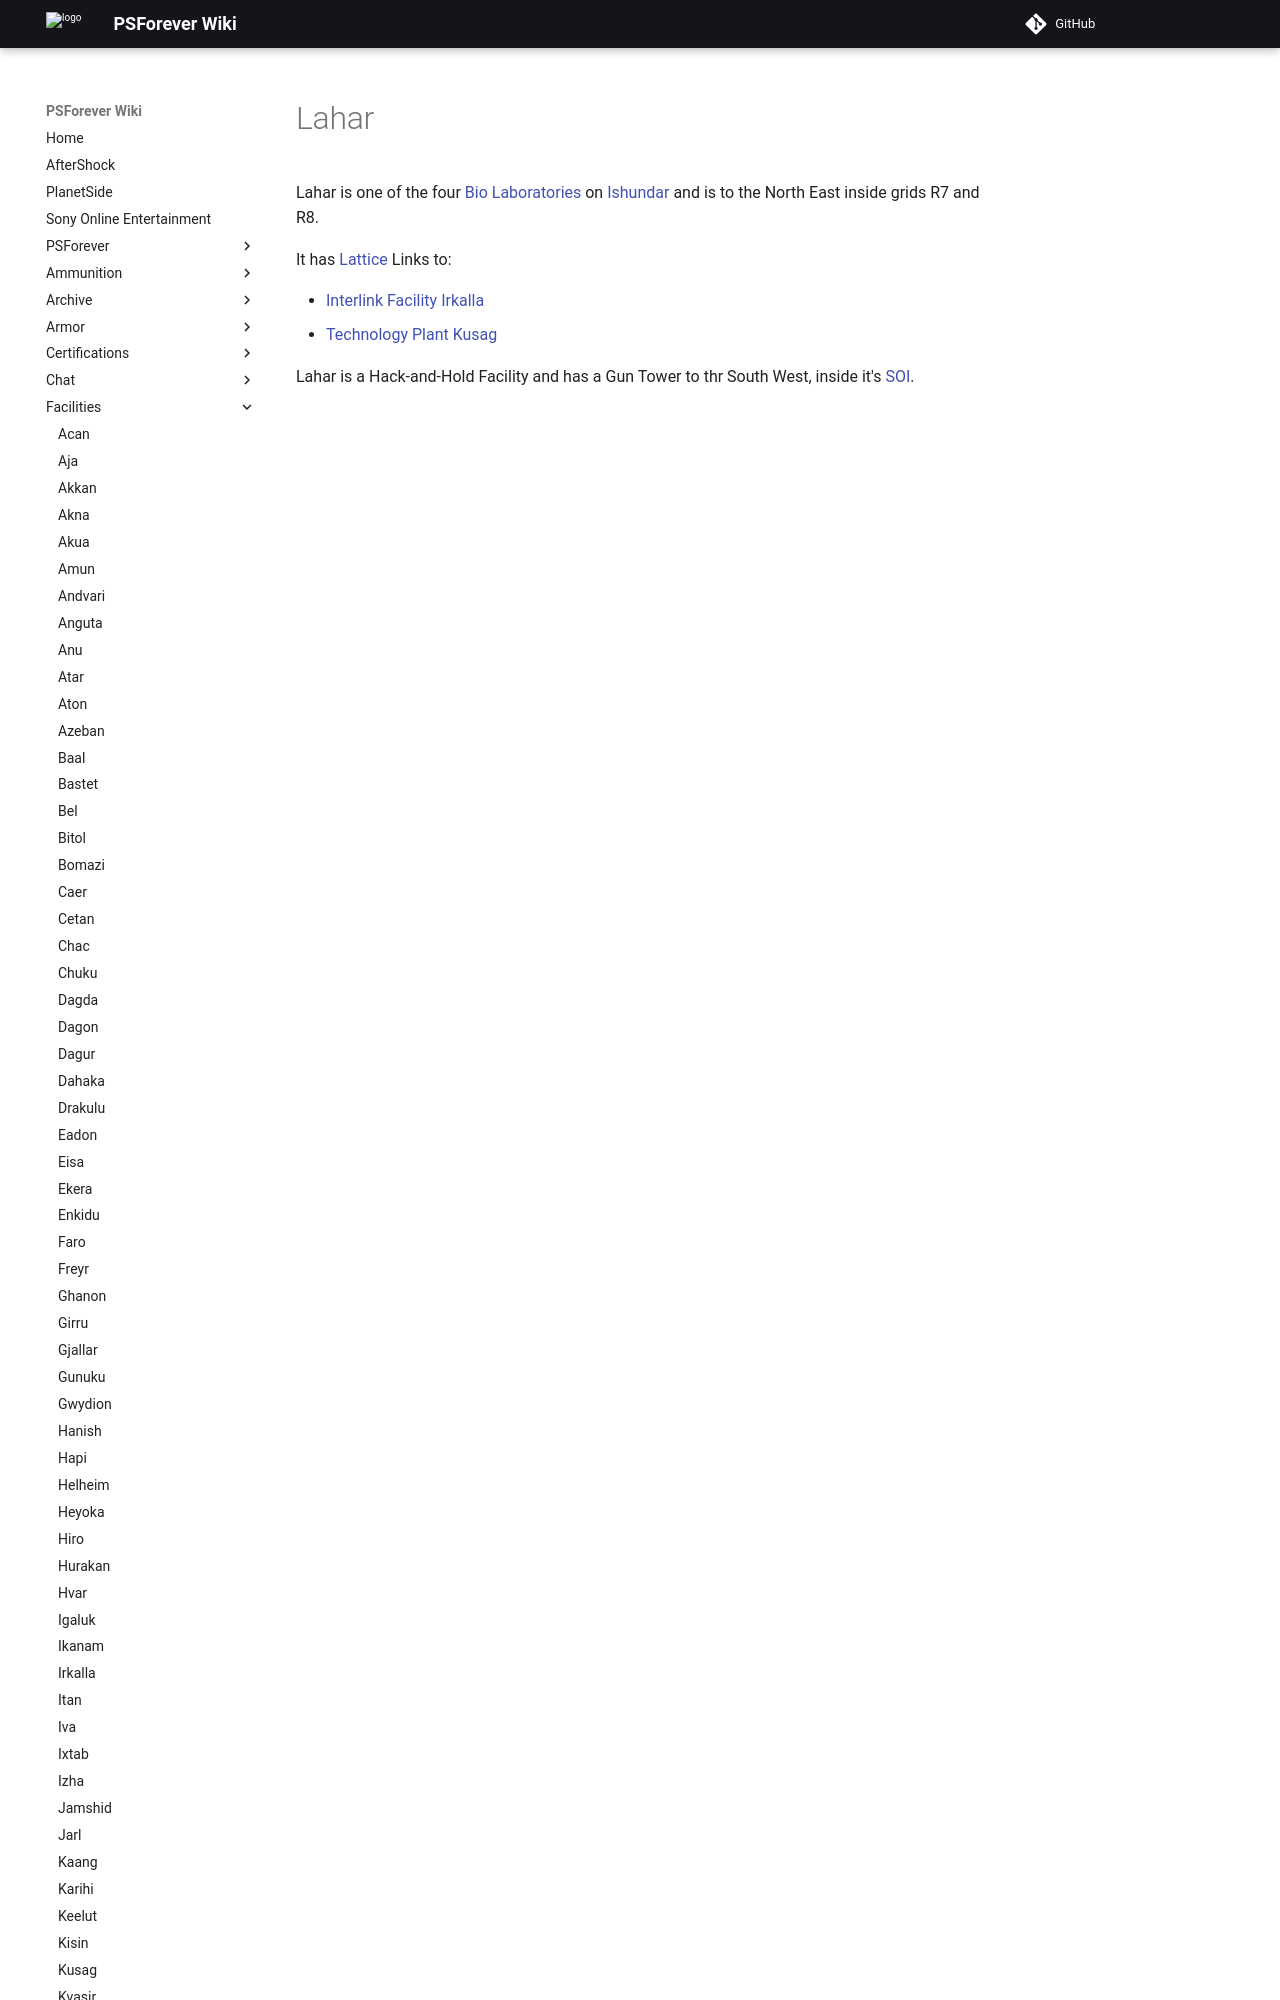

repository: psforever/wiki · page: facilities/Lahar/index.html · generator: mkdocs

# Lahar

Lahar is one of the four [Bio Laboratories](../locations/Bio_Laboratory.md) on
[Ishundar](../locations/Ishundar.md) and is to the North East inside grids R7
and R8.

It has [Lattice](../terminology/Lattice.md) Links to:
